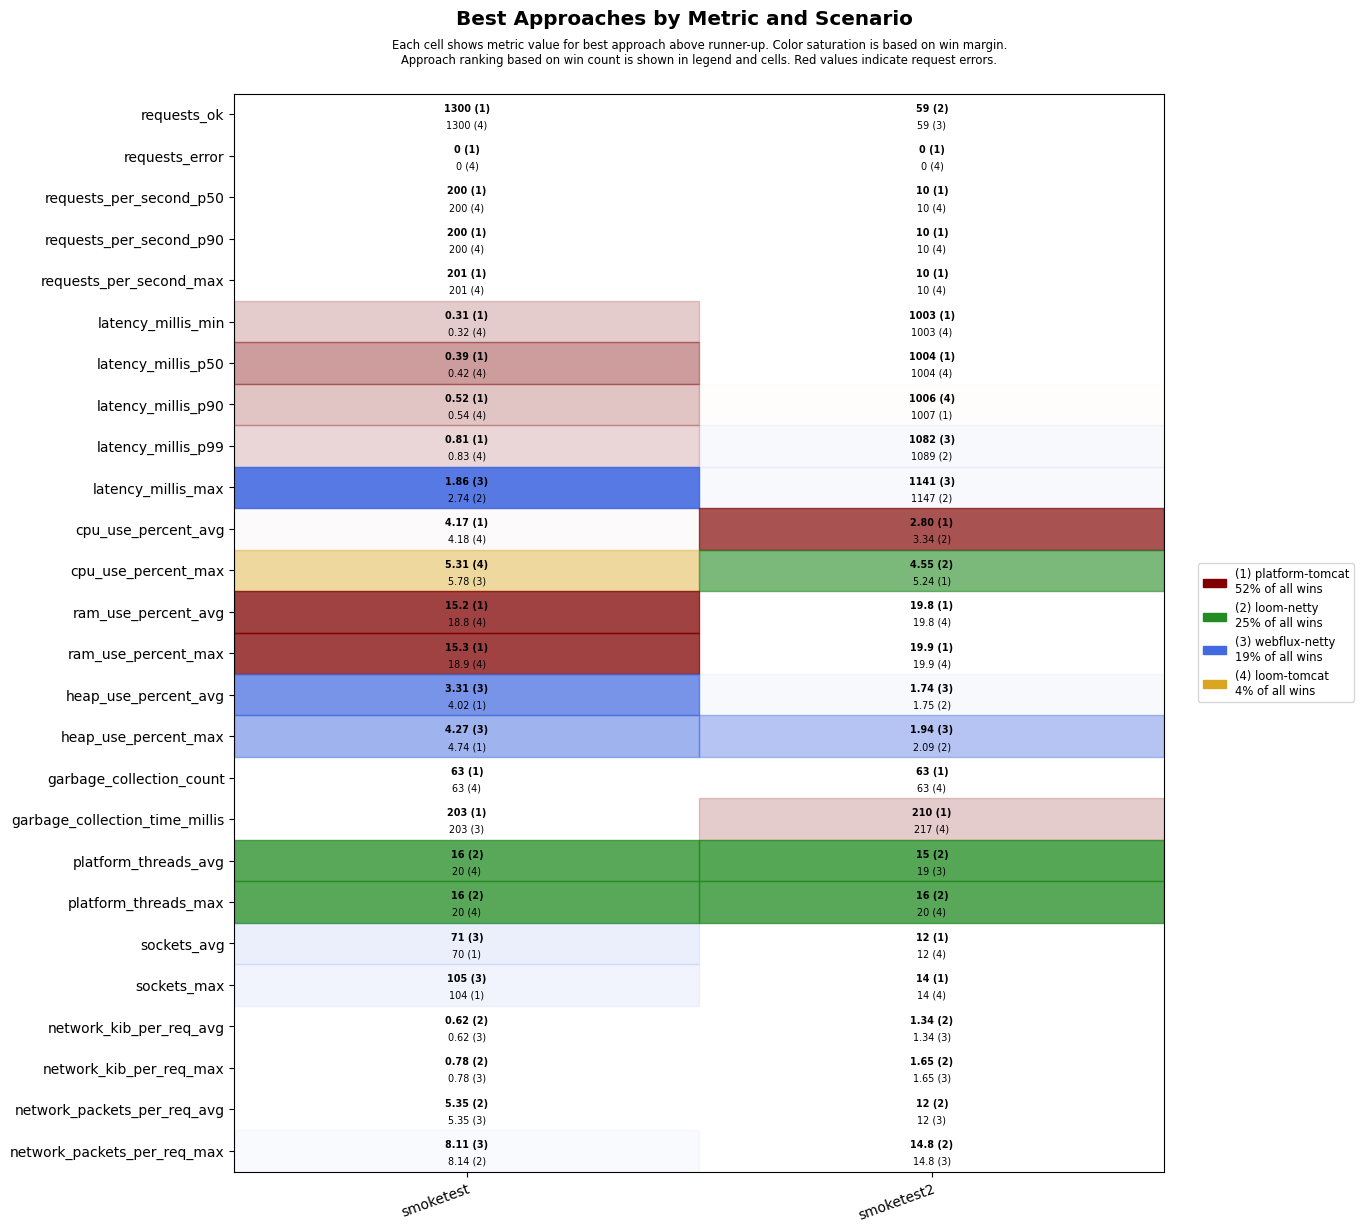

The data file committed next to this chart (first rows):
scenario, approach, requests_ok, requests_error, requests_per_second_p50, requests_per_second_p90, requests_per_second_max, latency_millis_min, latency_millis_p50, latency_millis_p90, latency_millis_p99, latency_millis_max, cpu_use_percent_avg, cpu_use_percent_max, ram_use_percent_avg, ram_use_percent_max, heap_use_percent_avg, heap_use_percent_max, garbage_collection_count, garbage_collection_time_millis, platform_threads_avg, platform_threads_max, sockets_avg, sockets_max
smoketest, platform-tomcat, 1300, 0, 200, 200, 201, 0.31, 0.39, 0.52, 0.81, 4.76, 4.17, 6.06, 15.2, 15.3, 4.02, 4.74, 63, 203, 55, 55, 70, 104
smoketest, loom-tomcat, 1300, 0, 200, 200, 201, 0.32, 0.42, 0.54, 0.83, 4.70, 4.18, 5.31, 18.8, 18.9, 5.29, 6.80, 63, 217, 20, 20, 70, 104
smoketest, loom-netty, 1300, 0, 200, 200, 201, 0.40, 0.53, 0.72, 1.12, 2.74, 4.56, 6.82, 19.3, 19.4, 4.39, 6.02, 63, 217, 16, 16, 70, 104
smoketest, webflux-netty, 1300, 0, 200, 200, 201, 0.37, 0.50, 0.69, 1.08, 1.86, 4.51, 5.78, 19.6, 19.8, 3.31, 4.27, 63, 203, 20, 20, 71, 105
smoketest2, platform-tomcat, 57, 0, 10, 10, 10, 1003, 1004, 1007, 1278, 1334, 2.80, 5.24, 19.8, 19.9, 3.18, 3.48, 63, 210, 34, 37, 12, 14
smoketest2, loom-tomcat, 57, 0, 10, 10, 10, 1003, 1004, 1006, 1322, 1378, 3.43, 6.75, 19.8, 19.9, 3.10, 3.32, 63, 217, 20, 20, 12, 14
smoketest2, loom-netty, 59, 0, 10, 10, 10, 1003, 1005, 1007, 1089, 1147, 3.34, 4.55, 20.0, 20.1, 1.75, 2.09, 72, 248, 15, 16, 12, 14
smoketest2, webflux-netty, 59, 0, 10, 10, 10, 1003, 1005, 1007, 1082, 1141, 3.85, 5.62, 20.2, 20.2, 1.74, 1.94, 63, 217, 19, 20, 12, 14
